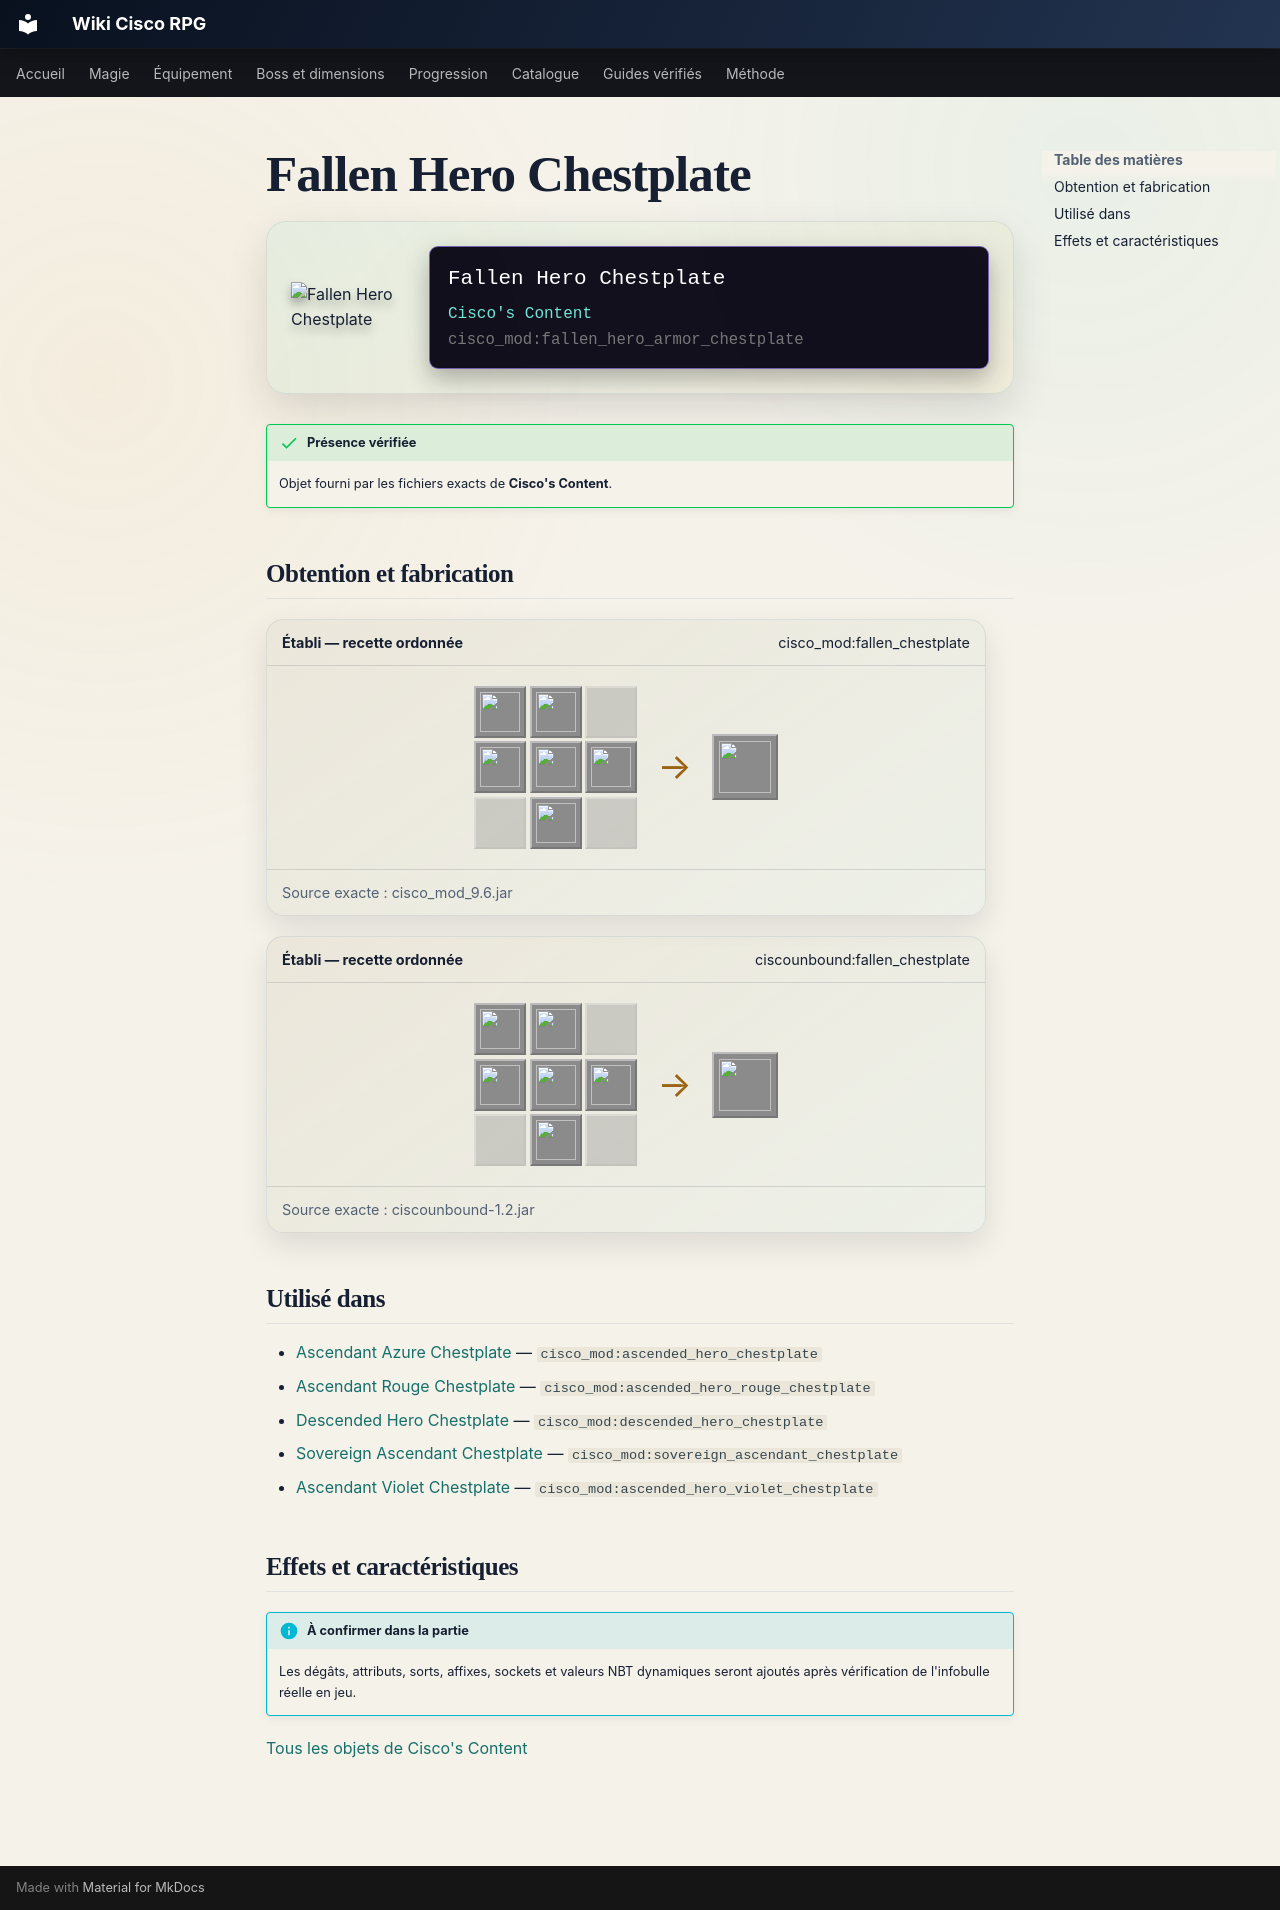

repository: Kloups-Dev/wiki-cisco-rpg · page: catalogue/objets/cisco_mod/fallen_hero_armor_chestplate/index.html · generator: mkdocs

# Fallen Hero Chestplate

<div class="mc-item-showcase">
<img class="mc-item-icon" src="../../../../assets/generated/items/cisco_mod/fallen_hero_armor_chestplate.png" alt="Fallen Hero Chestplate">
<div class="mc-tooltip-card">
<div class="mc-tooltip-card__name">Fallen Hero Chestplate</div>
<div class="mc-tooltip-card__mod">Cisco&#x27;s Content</div>
<div class="mc-tooltip-card__id">cisco_mod:fallen_hero_armor_chestplate</div>
</div>
</div>

!!! success "Présence vérifiée"
    Objet fourni par les fichiers exacts de **Cisco's Content**.

## Obtention et fabrication

<div class="jei-recipe"><div class="jei-recipe__head"><strong>Établi — recette ordonnée</strong><span>cisco_mod:fallen_chestplate</span></div><div class="jei-recipe__body"><div class="jei-grid"><a class="jei-slot" href="../../../../catalogue/objets/cisco_mod/dark_core/" title="Dark Core (cisco_mod:dark_core)"><img src="../../../../assets/generated/items/cisco_mod/dark_core.png" alt="" loading="lazy"></a><a class="jei-slot" href="../../../../catalogue/objets/cisco_mod/ancient_essence/" title="Ancient Essence (cisco_mod:ancient_essence)"><img src="../../../../assets/generated/items/cisco_mod/ancient_essence.png" alt="" loading="lazy"></a><span class="jei-slot jei-slot--empty"></span><a class="jei-slot" href="../../../../catalogue/objets/cisco_mod/ancient_essence/" title="Ancient Essence (cisco_mod:ancient_essence)"><img src="../../../../assets/generated/items/cisco_mod/ancient_essence.png" alt="" loading="lazy"></a><a class="jei-slot" href="../../../../catalogue/objets/cisco_mod/ciscos_armor_chestplate/" title="Cisco&#x27;s Chestplate (cisco_mod:ciscos_armor_chestplate)"><img src="../../../../assets/generated/items/cisco_mod/ciscos_armor_chestplate.png" alt="" loading="lazy"></a><a class="jei-slot" href="../../../../catalogue/objets/cisco_mod/ancient_essence/" title="Ancient Essence (cisco_mod:ancient_essence)"><img src="../../../../assets/generated/items/cisco_mod/ancient_essence.png" alt="" loading="lazy"></a><span class="jei-slot jei-slot--empty"></span><a class="jei-slot" href="../../../../catalogue/objets/cisco_mod/ancient_essence/" title="Ancient Essence (cisco_mod:ancient_essence)"><img src="../../../../assets/generated/items/cisco_mod/ancient_essence.png" alt="" loading="lazy"></a><span class="jei-slot jei-slot--empty"></span></div><span class="jei-arrow">→</span><span class="jei-slot jei-slot--result"><img src="../../../../assets/generated/items/cisco_mod/fallen_hero_armor_chestplate.png" alt=""></span></div><div class="jei-recipe__source">Source exacte : cisco_mod_9.6.jar</div></div>
<div class="jei-recipe"><div class="jei-recipe__head"><strong>Établi — recette ordonnée</strong><span>ciscounbound:fallen_chestplate</span></div><div class="jei-recipe__body"><div class="jei-grid"><a class="jei-slot" href="../../../../catalogue/objets/cisco_mod/dark_core/" title="Dark Core (cisco_mod:dark_core)"><img src="../../../../assets/generated/items/cisco_mod/dark_core.png" alt="" loading="lazy"></a><a class="jei-slot" href="../../../../catalogue/objets/cisco_mod/ancient_essence/" title="Ancient Essence (cisco_mod:ancient_essence)"><img src="../../../../assets/generated/items/cisco_mod/ancient_essence.png" alt="" loading="lazy"></a><span class="jei-slot jei-slot--empty"></span><a class="jei-slot" href="../../../../catalogue/objets/cisco_mod/ancient_essence/" title="Ancient Essence (cisco_mod:ancient_essence)"><img src="../../../../assets/generated/items/cisco_mod/ancient_essence.png" alt="" loading="lazy"></a><a class="jei-slot" href="../../../../catalogue/objets/cisco_mod/ciscos_armor_chestplate/" title="Cisco&#x27;s Chestplate (cisco_mod:ciscos_armor_chestplate)"><img src="../../../../assets/generated/items/cisco_mod/ciscos_armor_chestplate.png" alt="" loading="lazy"></a><a class="jei-slot" href="../../../../catalogue/objets/cisco_mod/ancient_essence/" title="Ancient Essence (cisco_mod:ancient_essence)"><img src="../../../../assets/generated/items/cisco_mod/ancient_essence.png" alt="" loading="lazy"></a><span class="jei-slot jei-slot--empty"></span><a class="jei-slot" href="../../../../catalogue/objets/cisco_mod/ancient_essence/" title="Ancient Essence (cisco_mod:ancient_essence)"><img src="../../../../assets/generated/items/cisco_mod/ancient_essence.png" alt="" loading="lazy"></a><span class="jei-slot jei-slot--empty"></span></div><span class="jei-arrow">→</span><span class="jei-slot jei-slot--result"><img src="../../../../assets/generated/items/cisco_mod/fallen_hero_armor_chestplate.png" alt=""></span></div><div class="jei-recipe__source">Source exacte : ciscounbound-1.2.jar</div></div>

## Utilisé dans

- [Ascendant Azure Chestplate](../../../catalogue/objets/cisco_mod/ascended_hero_chestplate.md) — <code>cisco_mod:ascended_hero_chestplate</code>
- [Ascendant Rouge Chestplate](../../../catalogue/objets/cisco_mod/ascended_hero_rouge_chestplate.md) — <code>cisco_mod:ascended_hero_rouge_chestplate</code>
- [Descended Hero Chestplate](../../../catalogue/objets/cisco_mod/descended_hero_chestplate.md) — <code>cisco_mod:descended_hero_chestplate</code>
- [Sovereign Ascendant Chestplate](../../../catalogue/objets/cisco_mod/sovereign_ascendant_chestplate.md) — <code>cisco_mod:sovereign_ascendant_chestplate</code>
- [Ascendant Violet Chestplate](../../../catalogue/objets/cisco_mod/ascended_hero_violet_chestplate.md) — <code>cisco_mod:ascended_hero_violet_chestplate</code>

## Effets et caractéristiques

!!! info "À confirmer dans la partie"
    Les dégâts, attributs, sorts, affixes, sockets et valeurs NBT dynamiques seront ajoutés après vérification de l'infobulle réelle en jeu.

[Tous les objets de Cisco's Content](../../../contenu/cisco-content.md)
